20-way image classification set "model_smalea" from GitHub (Heparia/model_smalea); label vocabulary: bukan daun, ganja, jambu biji, jati blanda, jungrahab, katuk, keji beling, kemuning, koka, kumis kucing, saga, salam leaf, seledri, sereh, sirih, sirsak, tapak liman, teh, tempuyung, urang aring.

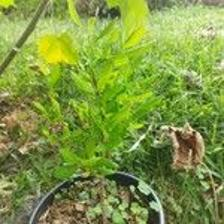
Label: koka

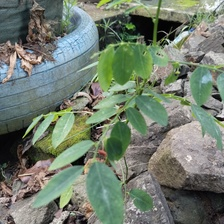
Label: katuk

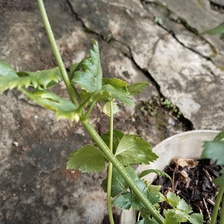
Label: seledri

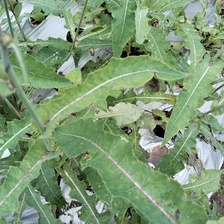
Label: tempuyung

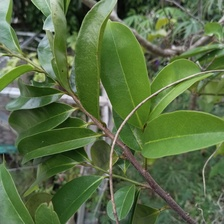
Label: sirsak

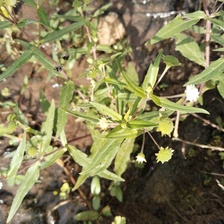
Label: urang aring
